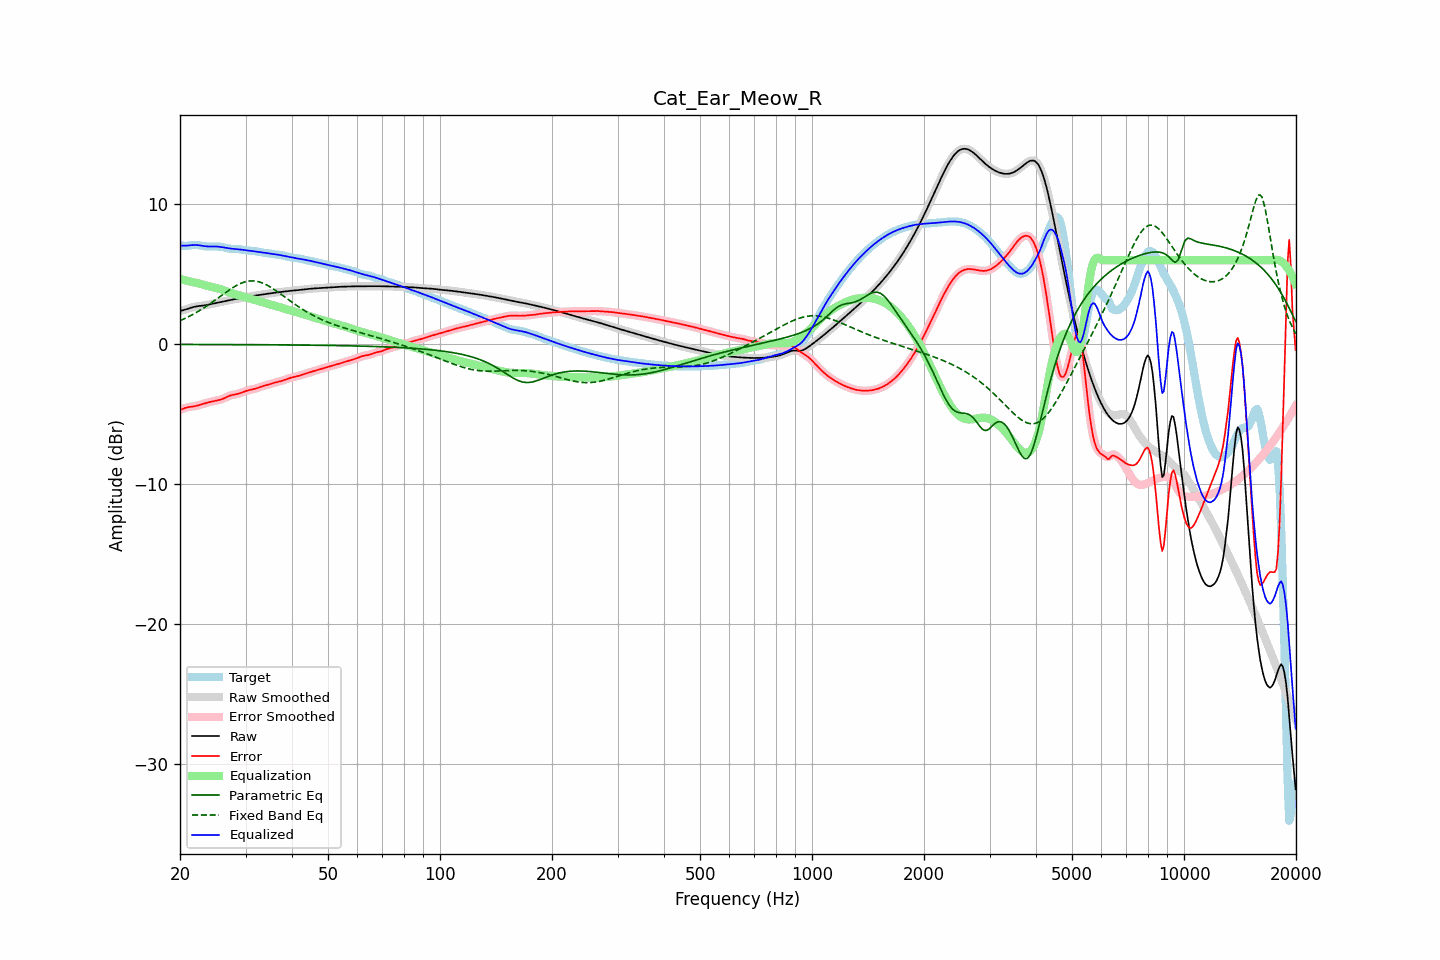

Data behind this chart, as committed beside it:
frequency, raw, error, smoothed, error_smoothed, equalization, parametric_eq, fixed_band_eq, equalized_raw, equalized_smoothed, target
20.00, 2.38, -4.69, 2.38, -4.69, 4.67, -0.01, 1.68, 7.05, 7.05, 7.07
20.20, 2.41, -4.65, 2.41, -4.64, 4.64, -0.01, 1.74, 7.04, 7.04, 7.05
20.40, 2.44, -4.60, 2.44, -4.60, 4.60, -0.01, 1.79, 7.04, 7.04, 7.04
20.61, 2.47, -4.56, 2.47, -4.56, 4.57, -0.01, 1.84, 7.04, 7.04, 7.02
20.81, 2.50, -4.52, 2.50, -4.52, 4.54, -0.01, 1.89, 7.05, 7.05, 7.03
21.02, 2.54, -4.50, 2.54, -4.50, 4.52, -0.01, 1.95, 7.06, 7.06, 7.04
21.23, 2.58, -4.48, 2.58, -4.48, 4.49, -0.01, 2.01, 7.07, 7.07, 7.06
21.44, 2.62, -4.46, 2.62, -4.46, 4.46, -0.01, 2.07, 7.08, 7.08, 7.08
21.66, 2.65, -4.45, 2.65, -4.44, 4.44, -0.01, 2.13, 7.09, 7.09, 7.09
21.87, 2.68, -4.43, 2.68, -4.43, 4.42, -0.01, 2.20, 7.09, 7.09, 7.11
22.09, 2.70, -4.40, 2.70, -4.40, 4.39, -0.02, 2.26, 7.09, 7.09, 7.10
22.31, 2.72, -4.37, 2.72, -4.37, 4.37, -0.02, 2.33, 7.08, 7.08, 7.09
22.54, 2.73, -4.34, 2.73, -4.34, 4.34, -0.02, 2.40, 7.07, 7.07, 7.07
22.76, 2.75, -4.30, 2.75, -4.30, 4.30, -0.02, 2.47, 7.05, 7.05, 7.05
22.99, 2.76, -4.27, 2.76, -4.27, 4.27, -0.02, 2.54, 7.03, 7.03, 7.02
23.22, 2.78, -4.23, 2.78, -4.23, 4.24, -0.02, 2.61, 7.01, 7.01, 7.01
23.45, 2.79, -4.20, 2.79, -4.20, 4.20, -0.02, 2.69, 7.00, 7.00, 7.00
23.69, 2.82, -4.17, 2.82, -4.17, 4.17, -0.02, 2.77, 6.99, 6.99, 6.99
23.92, 2.84, -4.14, 2.84, -4.14, 4.14, -0.02, 2.84, 6.99, 6.99, 6.99
24.16, 2.87, -4.12, 2.87, -4.12, 4.12, -0.02, 2.92, 6.98, 6.98, 6.98
24.40, 2.89, -4.09, 2.89, -4.09, 4.09, -0.02, 3.00, 6.99, 6.99, 6.98
24.65, 2.92, -4.06, 2.92, -4.06, 4.07, -0.02, 3.09, 6.99, 6.99, 6.98
24.89, 2.94, -4.04, 2.94, -4.04, 4.04, -0.02, 3.17, 6.99, 6.99, 6.98
25.14, 2.97, -4.01, 2.97, -4.01, 4.01, -0.02, 3.25, 6.98, 6.98, 6.98
25.39, 2.99, -3.99, 2.99, -3.99, 3.98, -0.02, 3.34, 6.97, 6.97, 6.98
25.65, 3.01, -3.96, 3.01, -3.96, 3.95, -0.02, 3.42, 6.96, 6.96, 6.97
25.91, 3.03, -3.92, 3.03, -3.92, 3.91, -0.02, 3.50, 6.94, 6.94, 6.95
26.16, 3.05, -3.88, 3.05, -3.88, 3.87, -0.02, 3.59, 6.92, 6.92, 6.93
26.43, 3.08, -3.83, 3.08, -3.83, 3.82, -0.02, 3.67, 6.90, 6.90, 6.90
26.69, 3.10, -3.77, 3.10, -3.77, 3.77, -0.02, 3.75, 6.88, 6.88, 6.87
26.96, 3.13, -3.72, 3.13, -3.72, 3.73, -0.02, 3.83, 6.86, 6.86, 6.85
27.23, 3.16, -3.67, 3.15, -3.67, 3.69, -0.02, 3.91, 6.84, 6.84, 6.82
27.50, 3.18, -3.64, 3.18, -3.64, 3.65, -0.02, 3.99, 6.83, 6.83, 6.81
27.77, 3.20, -3.61, 3.20, -3.61, 3.62, -0.02, 4.06, 6.82, 6.82, 6.81
28.05, 3.22, -3.59, 3.22, -3.59, 3.59, -0.02, 4.13, 6.81, 6.81, 6.81
28.33, 3.24, -3.57, 3.24, -3.57, 3.56, -0.03, 4.19, 6.80, 6.80, 6.81
28.62, 3.26, -3.54, 3.26, -3.54, 3.53, -0.03, 4.25, 6.79, 6.79, 6.80
28.90, 3.28, -3.51, 3.28, -3.51, 3.49, -0.03, 4.31, 6.78, 6.78, 6.79
29.19, 3.30, -3.47, 3.30, -3.47, 3.46, -0.03, 4.36, 6.76, 6.76, 6.77
29.48, 3.33, -3.42, 3.33, -3.42, 3.42, -0.03, 4.40, 6.75, 6.75, 6.75
29.78, 3.35, -3.38, 3.35, -3.38, 3.39, -0.03, 4.44, 6.73, 6.73, 6.73
30.08, 3.37, -3.34, 3.37, -3.34, 3.35, -0.03, 4.47, 6.72, 6.72, 6.71
30.38, 3.39, -3.30, 3.39, -3.30, 3.31, -0.03, 4.50, 6.71, 6.71, 6.69
30.68, 3.41, -3.27, 3.41, -3.27, 3.28, -0.03, 4.51, 6.69, 6.69, 6.69
30.99, 3.43, -3.25, 3.43, -3.25, 3.25, -0.03, 4.53, 6.68, 6.68, 6.68
31.30, 3.45, -3.22, 3.45, -3.22, 3.22, -0.03, 4.53, 6.67, 6.67, 6.67
31.61, 3.46, -3.20, 3.46, -3.20, 3.19, -0.03, 4.52, 6.65, 6.65, 6.66
31.93, 3.48, -3.17, 3.48, -3.17, 3.16, -0.03, 4.51, 6.64, 6.64, 6.65
32.24, 3.50, -3.13, 3.50, -3.13, 3.12, -0.03, 4.49, 6.62, 6.62, 6.63
32.57, 3.51, -3.09, 3.51, -3.09, 3.09, -0.03, 4.46, 6.60, 6.60, 6.60
32.89, 3.53, -3.05, 3.53, -3.05, 3.05, -0.03, 4.43, 6.58, 6.58, 6.58
33.22, 3.55, -3.01, 3.55, -3.01, 3.02, -0.03, 4.39, 6.57, 6.57, 6.56
33.55, 3.57, -2.97, 3.57, -2.97, 2.98, -0.04, 4.34, 6.55, 6.55, 6.54
33.89, 3.59, -2.94, 3.59, -2.94, 2.94, -0.04, 4.29, 6.53, 6.53, 6.53
34.23, 3.60, -2.91, 3.60, -2.91, 2.91, -0.04, 4.23, 6.51, 6.51, 6.51
34.57, 3.62, -2.88, 3.62, -2.88, 2.87, -0.04, 4.17, 6.49, 6.49, 6.50
34.92, 3.64, -2.85, 3.64, -2.85, 2.84, -0.04, 4.10, 6.48, 6.48, 6.48
35.27, 3.65, -2.81, 3.65, -2.81, 2.81, -0.04, 4.03, 6.46, 6.46, 6.46
35.62, 3.67, -2.77, 3.67, -2.77, 2.78, -0.04, 3.96, 6.45, 6.45, 6.44
35.97, 3.68, -2.74, 3.68, -2.74, 2.75, -0.04, 3.88, 6.43, 6.43, 6.42
... 635 more rows
